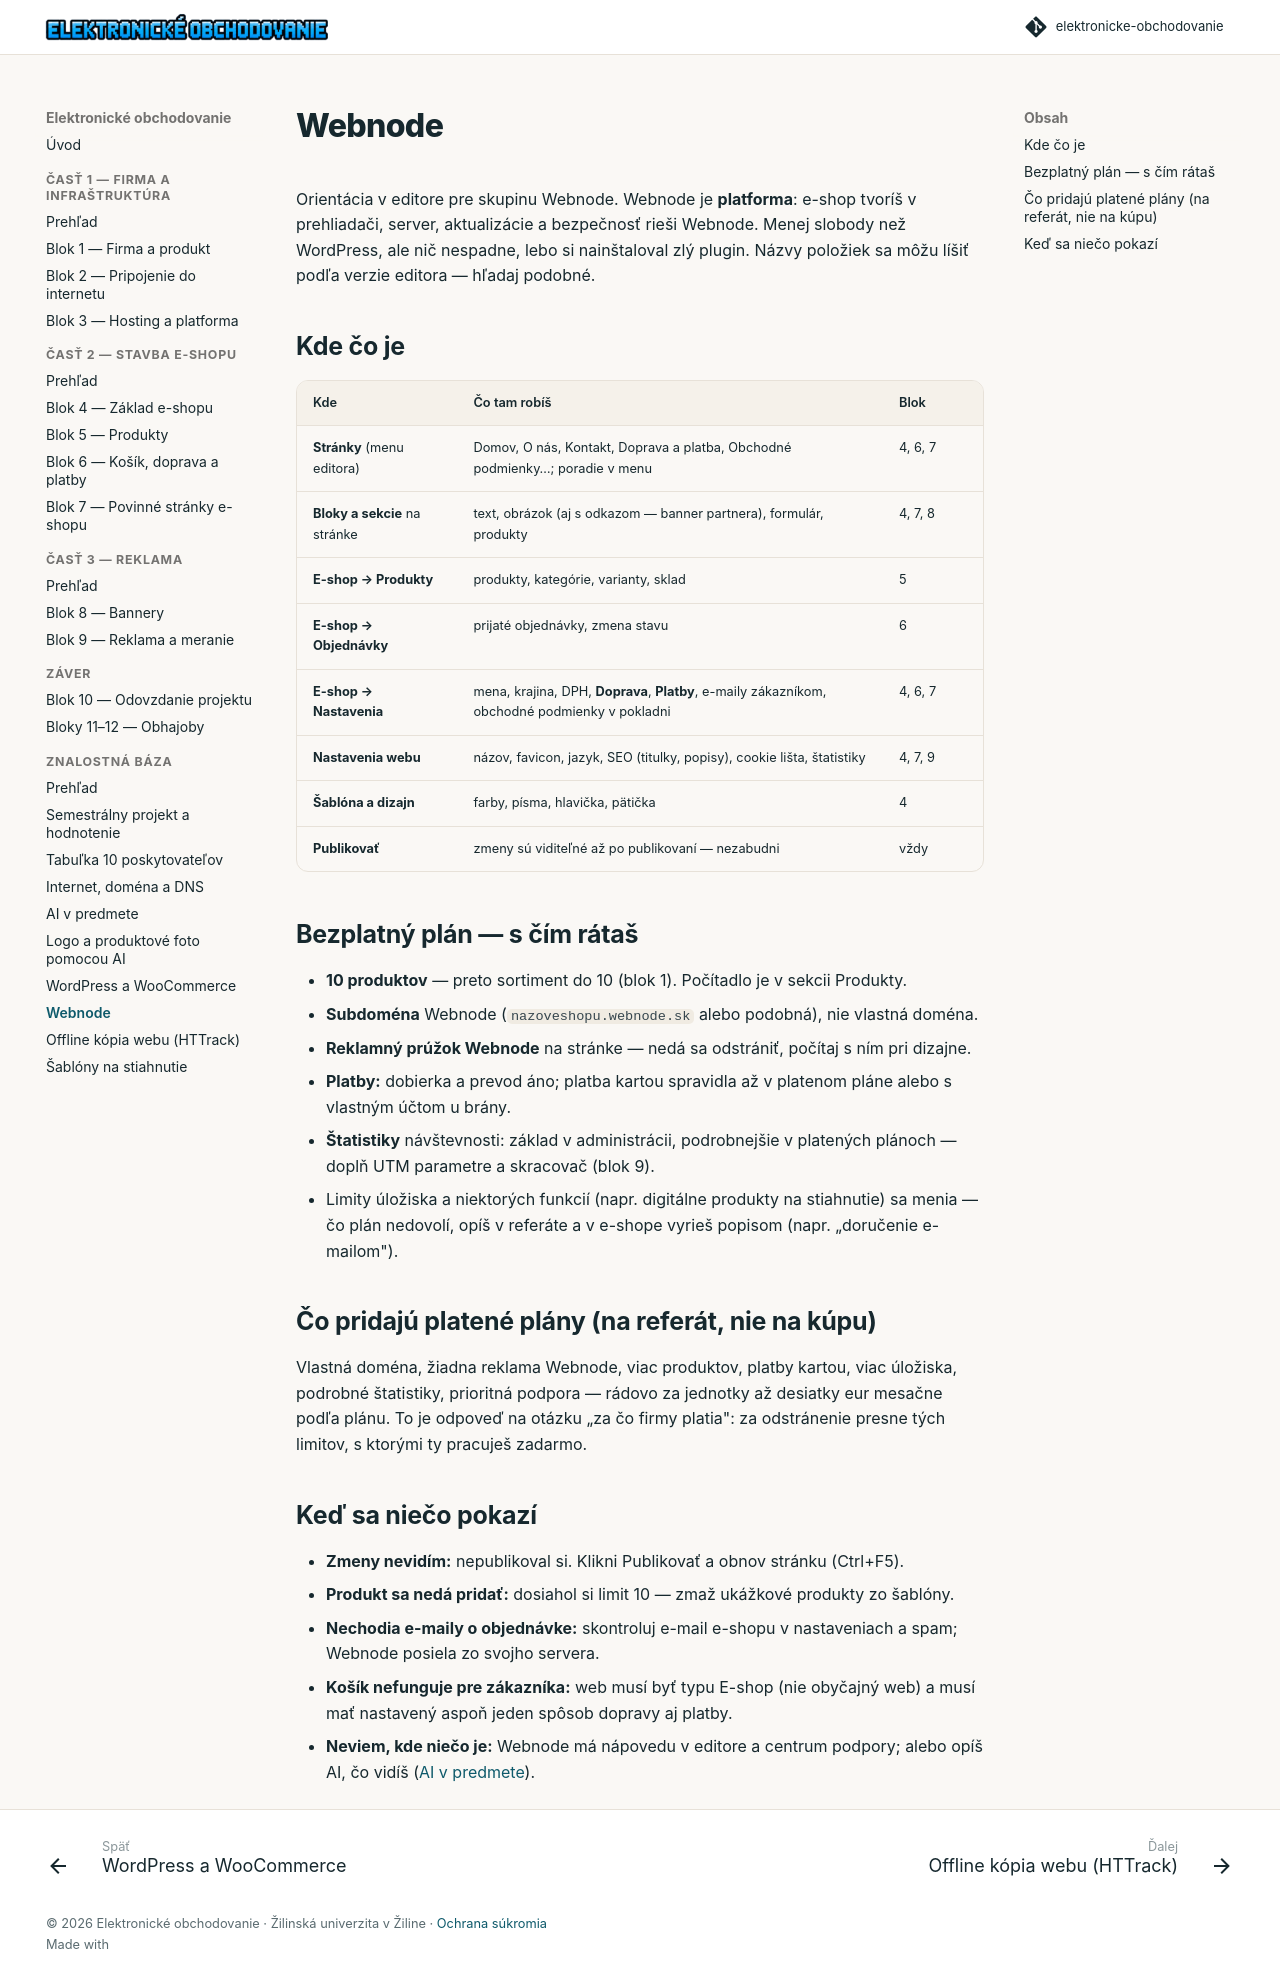

repository: saman1001/elektronicke-obchodovanie · page: znalostna-baza/webnode.html · generator: mkdocs

# Webnode

Orientácia v editore pre skupinu Webnode. Webnode je **platforma**: e-shop tvoríš v prehliadači, server, aktualizácie a bezpečnosť rieši Webnode. Menej slobody než WordPress, ale nič nespadne, lebo si nainštaloval zlý plugin. Názvy položiek sa môžu líšiť podľa verzie editora — hľadaj podobné.

## Kde čo je

| Kde | Čo tam robíš | Blok |
|---|---|---|
| **Stránky** (menu editora) | Domov, O nás, Kontakt, Doprava a platba, Obchodné podmienky…; poradie v menu | 4, 6, 7 |
| **Bloky a sekcie** na stránke | text, obrázok (aj s odkazom — banner partnera), formulár, produkty | 4, 7, 8 |
| **E-shop → Produkty** | produkty, kategórie, varianty, sklad | 5 |
| **E-shop → Objednávky** | prijaté objednávky, zmena stavu | 6 |
| **E-shop → Nastavenia** | mena, krajina, DPH, **Doprava**, **Platby**, e-maily zákazníkom, obchodné podmienky v pokladni | 4, 6, 7 |
| **Nastavenia webu** | názov, favicon, jazyk, SEO (titulky, popisy), cookie lišta, štatistiky | 4, 7, 9 |
| **Šablóna a dizajn** | farby, písma, hlavička, pätička | 4 |
| **Publikovať** | zmeny sú viditeľné až po publikovaní — nezabudni | vždy |

## Bezplatný plán — s čím rátaš

- **10 produktov** — preto sortiment do 10 (blok 1). Počítadlo je v sekcii Produkty.
- **Subdoména** Webnode (`nazoveshopu.webnode.sk` alebo podobná), nie vlastná doména.
- **Reklamný prúžok Webnode** na stránke — nedá sa odstrániť, počítaj s ním pri dizajne.
- **Platby:** dobierka a prevod áno; platba kartou spravidla až v platenom pláne alebo s vlastným účtom u brány.
- **Štatistiky** návštevnosti: základ v administrácii, podrobnejšie v platených plánoch — doplň UTM parametre a skracovač (blok 9).
- Limity úložiska a niektorých funkcií (napr. digitálne produkty na stiahnutie) sa menia — čo plán nedovolí, opíš v referáte a v e-shope vyrieš popisom (napr. „doručenie e-mailom").

## Čo pridajú platené plány (na referát, nie na kúpu)

Vlastná doména, žiadna reklama Webnode, viac produktov, platby kartou, viac úložiska, podrobné štatistiky, prioritná podpora — rádovo za jednotky až desiatky eur mesačne podľa plánu. To je odpoveď na otázku „za čo firmy platia": za odstránenie presne tých limitov, s ktorými ty pracuješ zadarmo.

## Keď sa niečo pokazí

- **Zmeny nevidím:** nepublikoval si. Klikni Publikovať a obnov stránku (Ctrl+F5).
- **Produkt sa nedá pridať:** dosiahol si limit 10 — zmaž ukážkové produkty zo šablóny.
- **Nechodia e-maily o objednávke:** skontroluj e-mail e-shopu v nastaveniach a spam; Webnode posiela zo svojho servera.
- **Košík nefunguje pre zákazníka:** web musí byť typu E-shop (nie obyčajný web) a musí mať nastavený aspoň jeden spôsob dopravy aj platby.
- **Neviem, kde niečo je:** Webnode má nápovedu v editore a centrum podpory; alebo opíš AI, čo vidíš ([AI v predmete](ai-v-predmete.md)).
